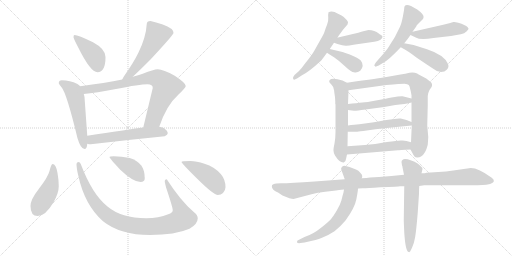
t = 0.00 s
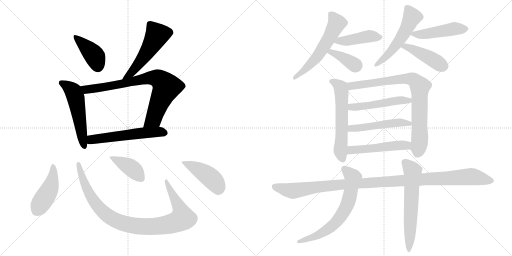
t = 3.32 s
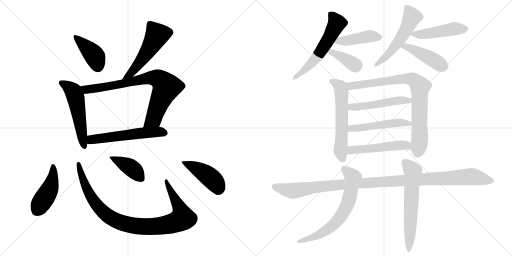
t = 6.63 s
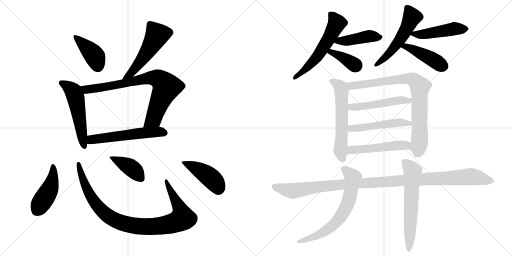
t = 9.95 s
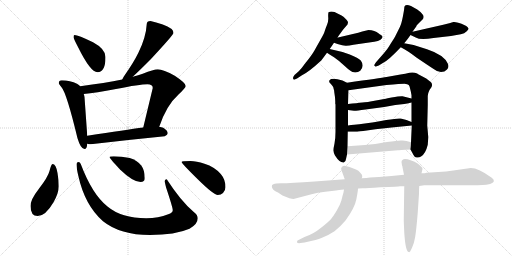
t = 13.26 s
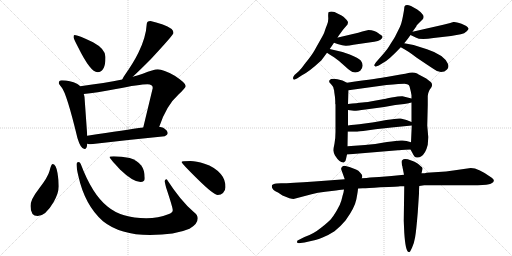
t = 16.58 s

The animated SVG that drew these frames (rendered in a browser with its animation timeline set to each time). Animation: 23 CSS @keyframes rules; one cycle of 16.58 s.

<svg version="1.1" viewBox="0 0 2048 1024" xmlns="http://www.w3.org/2000/svg">
  <g stroke="lightgray" stroke-dasharray="1,1" stroke-width="1" transform="scale(4, 4)">
    <line x1="0" y1="0" x2="256" y2="256"></line>
    <line x1="256" y1="0" x2="0" y2="256"></line>
    <line x1="128" y1="0" x2="128" y2="256"></line>
    <line x1="0" y1="128" x2="256" y2="128"></line>
    <line x1="256" y1="0" x2="512" y2="256"></line>
    <line x1="512" y1="0" x2="256" y2="256"></line>
    <line x1="384" y1="0" x2="384" y2="256"></line>
    <line x1="256" y1="128" x2="512" y2="128"></line>
  </g>
<g transform="scale(1, -1) translate(0, -850)">
   <style type="text/css">
    @keyframes keyframes0 {
      from {
       stroke: black;
       stroke-dashoffset: 409;
       stroke-width: 128;
       }
       57% {
       animation-timing-function: step-end;
       stroke: black;
       stroke-dashoffset: 0;
       stroke-width: 128;
       }
       to {
       stroke: black;
       stroke-width: 1024;
       }
       }
       #make-me-a-hanzi-animation-0 {
         animation: keyframes0 0.582845s both;
         animation-delay: 0.000000s;
         animation-timing-function: linear;
       }
    @keyframes keyframes1 {
      from {
       stroke: black;
       stroke-dashoffset: 536;
       stroke-width: 128;
       }
       64% {
       animation-timing-function: step-end;
       stroke: black;
       stroke-dashoffset: 0;
       stroke-width: 128;
       }
       to {
       stroke: black;
       stroke-width: 1024;
       }
       }
       #make-me-a-hanzi-animation-1 {
         animation: keyframes1 0.686198s both;
         animation-delay: 0.582845s;
         animation-timing-function: linear;
       }
    @keyframes keyframes2 {
      from {
       stroke: black;
       stroke-dashoffset: 542;
       stroke-width: 128;
       }
       64% {
       animation-timing-function: step-end;
       stroke: black;
       stroke-dashoffset: 0;
       stroke-width: 128;
       }
       to {
       stroke: black;
       stroke-width: 1024;
       }
       }
       #make-me-a-hanzi-animation-2 {
         animation: keyframes2 0.691081s both;
         animation-delay: 1.269043s;
         animation-timing-function: linear;
       }
    @keyframes keyframes3 {
      from {
       stroke: black;
       stroke-dashoffset: 797;
       stroke-width: 128;
       }
       72% {
       animation-timing-function: step-end;
       stroke: black;
       stroke-dashoffset: 0;
       stroke-width: 128;
       }
       to {
       stroke: black;
       stroke-width: 1024;
       }
       }
       #make-me-a-hanzi-animation-3 {
         animation: keyframes3 0.898600s both;
         animation-delay: 1.960124s;
         animation-timing-function: linear;
       }
    @keyframes keyframes4 {
      from {
       stroke: black;
       stroke-dashoffset: 566;
       stroke-width: 128;
       }
       65% {
       animation-timing-function: step-end;
       stroke: black;
       stroke-dashoffset: 0;
       stroke-width: 128;
       }
       to {
       stroke: black;
       stroke-width: 1024;
       }
       }
       #make-me-a-hanzi-animation-4 {
         animation: keyframes4 0.710612s both;
         animation-delay: 2.858724s;
         animation-timing-function: linear;
       }
    @keyframes keyframes5 {
      from {
       stroke: black;
       stroke-dashoffset: 448;
       stroke-width: 128;
       }
       59% {
       animation-timing-function: step-end;
       stroke: black;
       stroke-dashoffset: 0;
       stroke-width: 128;
       }
       to {
       stroke: black;
       stroke-width: 1024;
       }
       }
       #make-me-a-hanzi-animation-5 {
         animation: keyframes5 0.614583s both;
         animation-delay: 3.569336s;
         animation-timing-function: linear;
       }
    @keyframes keyframes6 {
      from {
       stroke: black;
       stroke-dashoffset: 970;
       stroke-width: 128;
       }
       76% {
       animation-timing-function: step-end;
       stroke: black;
       stroke-dashoffset: 0;
       stroke-width: 128;
       }
       to {
       stroke: black;
       stroke-width: 1024;
       }
       }
       #make-me-a-hanzi-animation-6 {
         animation: keyframes6 1.039388s both;
         animation-delay: 4.183919s;
         animation-timing-function: linear;
       }
    @keyframes keyframes7 {
      from {
       stroke: black;
       stroke-dashoffset: 409;
       stroke-width: 128;
       }
       57% {
       animation-timing-function: step-end;
       stroke: black;
       stroke-dashoffset: 0;
       stroke-width: 128;
       }
       to {
       stroke: black;
       stroke-width: 1024;
       }
       }
       #make-me-a-hanzi-animation-7 {
         animation: keyframes7 0.582845s both;
         animation-delay: 5.223307s;
         animation-timing-function: linear;
       }
    @keyframes keyframes8 {
      from {
       stroke: black;
       stroke-dashoffset: 443;
       stroke-width: 128;
       }
       59% {
       animation-timing-function: step-end;
       stroke: black;
       stroke-dashoffset: 0;
       stroke-width: 128;
       }
       to {
       stroke: black;
       stroke-width: 1024;
       }
       }
       #make-me-a-hanzi-animation-8 {
         animation: keyframes8 0.610514s both;
         animation-delay: 5.806152s;
         animation-timing-function: linear;
       }
    @keyframes keyframes9 {
      from {
       stroke: black;
       stroke-dashoffset: 579;
       stroke-width: 128;
       }
       65% {
       animation-timing-function: step-end;
       stroke: black;
       stroke-dashoffset: 0;
       stroke-width: 128;
       }
       to {
       stroke: black;
       stroke-width: 1024;
       }
       }
       #make-me-a-hanzi-animation-9 {
         animation: keyframes9 0.721191s both;
         animation-delay: 6.416666s;
         animation-timing-function: linear;
       }
    @keyframes keyframes10 {
      from {
       stroke: black;
       stroke-dashoffset: 434;
       stroke-width: 128;
       }
       59% {
       animation-timing-function: step-end;
       stroke: black;
       stroke-dashoffset: 0;
       stroke-width: 128;
       }
       to {
       stroke: black;
       stroke-width: 1024;
       }
       }
       #make-me-a-hanzi-animation-10 {
         animation: keyframes10 0.603190s both;
         animation-delay: 7.137857s;
         animation-timing-function: linear;
       }
    @keyframes keyframes11 {
      from {
       stroke: black;
       stroke-dashoffset: 379;
       stroke-width: 128;
       }
       55% {
       animation-timing-function: step-end;
       stroke: black;
       stroke-dashoffset: 0;
       stroke-width: 128;
       }
       to {
       stroke: black;
       stroke-width: 1024;
       }
       }
       #make-me-a-hanzi-animation-11 {
         animation: keyframes11 0.558431s both;
         animation-delay: 7.741047s;
         animation-timing-function: linear;
       }
    @keyframes keyframes12 {
      from {
       stroke: black;
       stroke-dashoffset: 534;
       stroke-width: 128;
       }
       63% {
       animation-timing-function: step-end;
       stroke: black;
       stroke-dashoffset: 0;
       stroke-width: 128;
       }
       to {
       stroke: black;
       stroke-width: 1024;
       }
       }
       #make-me-a-hanzi-animation-12 {
         animation: keyframes12 0.684570s both;
         animation-delay: 8.299478s;
         animation-timing-function: linear;
       }
    @keyframes keyframes13 {
      from {
       stroke: black;
       stroke-dashoffset: 473;
       stroke-width: 128;
       }
       61% {
       animation-timing-function: step-end;
       stroke: black;
       stroke-dashoffset: 0;
       stroke-width: 128;
       }
       to {
       stroke: black;
       stroke-width: 1024;
       }
       }
       #make-me-a-hanzi-animation-13 {
         animation: keyframes13 0.634928s both;
         animation-delay: 8.984048s;
         animation-timing-function: linear;
       }
    @keyframes keyframes14 {
      from {
       stroke: black;
       stroke-dashoffset: 439;
       stroke-width: 128;
       }
       59% {
       animation-timing-function: step-end;
       stroke: black;
       stroke-dashoffset: 0;
       stroke-width: 128;
       }
       to {
       stroke: black;
       stroke-width: 1024;
       }
       }
       #make-me-a-hanzi-animation-14 {
         animation: keyframes14 0.607259s both;
         animation-delay: 9.618976s;
         animation-timing-function: linear;
       }
    @keyframes keyframes15 {
      from {
       stroke: black;
       stroke-dashoffset: 592;
       stroke-width: 128;
       }
       66% {
       animation-timing-function: step-end;
       stroke: black;
       stroke-dashoffset: 0;
       stroke-width: 128;
       }
       to {
       stroke: black;
       stroke-width: 1024;
       }
       }
       #make-me-a-hanzi-animation-15 {
         animation: keyframes15 0.731771s both;
         animation-delay: 10.226235s;
         animation-timing-function: linear;
       }
    @keyframes keyframes16 {
      from {
       stroke: black;
       stroke-dashoffset: 824;
       stroke-width: 128;
       }
       73% {
       animation-timing-function: step-end;
       stroke: black;
       stroke-dashoffset: 0;
       stroke-width: 128;
       }
       to {
       stroke: black;
       stroke-width: 1024;
       }
       }
       #make-me-a-hanzi-animation-16 {
         animation: keyframes16 0.920573s both;
         animation-delay: 10.958006s;
         animation-timing-function: linear;
       }
    @keyframes keyframes17 {
      from {
       stroke: black;
       stroke-dashoffset: 503;
       stroke-width: 128;
       }
       62% {
       animation-timing-function: step-end;
       stroke: black;
       stroke-dashoffset: 0;
       stroke-width: 128;
       }
       to {
       stroke: black;
       stroke-width: 1024;
       }
       }
       #make-me-a-hanzi-animation-17 {
         animation: keyframes17 0.659342s both;
         animation-delay: 11.878579s;
         animation-timing-function: linear;
       }
    @keyframes keyframes18 {
      from {
       stroke: black;
       stroke-dashoffset: 504;
       stroke-width: 128;
       }
       62% {
       animation-timing-function: step-end;
       stroke: black;
       stroke-dashoffset: 0;
       stroke-width: 128;
       }
       to {
       stroke: black;
       stroke-width: 1024;
       }
       }
       #make-me-a-hanzi-animation-18 {
         animation: keyframes18 0.660156s both;
         animation-delay: 12.537921s;
         animation-timing-function: linear;
       }
    @keyframes keyframes19 {
      from {
       stroke: black;
       stroke-dashoffset: 505;
       stroke-width: 128;
       }
       62% {
       animation-timing-function: step-end;
       stroke: black;
       stroke-dashoffset: 0;
       stroke-width: 128;
       }
       to {
       stroke: black;
       stroke-width: 1024;
       }
       }
       #make-me-a-hanzi-animation-19 {
         animation: keyframes19 0.660970s both;
         animation-delay: 13.198077s;
         animation-timing-function: linear;
       }
    @keyframes keyframes20 {
      from {
       stroke: black;
       stroke-dashoffset: 1129;
       stroke-width: 128;
       }
       79% {
       animation-timing-function: step-end;
       stroke: black;
       stroke-dashoffset: 0;
       stroke-width: 128;
       }
       to {
       stroke: black;
       stroke-width: 1024;
       }
       }
       #make-me-a-hanzi-animation-20 {
         animation: keyframes20 1.168783s both;
         animation-delay: 13.859047s;
         animation-timing-function: linear;
       }
    @keyframes keyframes21 {
      from {
       stroke: black;
       stroke-dashoffset: 670;
       stroke-width: 128;
       }
       69% {
       animation-timing-function: step-end;
       stroke: black;
       stroke-dashoffset: 0;
       stroke-width: 128;
       }
       to {
       stroke: black;
       stroke-width: 1024;
       }
       }
       #make-me-a-hanzi-animation-21 {
         animation: keyframes21 0.795247s both;
         animation-delay: 15.027830s;
         animation-timing-function: linear;
       }
    @keyframes keyframes22 {
      from {
       stroke: black;
       stroke-dashoffset: 619;
       stroke-width: 128;
       }
       67% {
       animation-timing-function: step-end;
       stroke: black;
       stroke-dashoffset: 0;
       stroke-width: 128;
       }
       to {
       stroke: black;
       stroke-width: 1024;
       }
       }
       #make-me-a-hanzi-animation-22 {
         animation: keyframes22 0.753743s both;
         animation-delay: 15.823077s;
         animation-timing-function: linear;
       }
</style>
<path d="M 298.0 710.0 Q 294.0 710.0 294.0 701.0 Q 294.0 696.0 313.0 660.0 Q 362.0 561.0 390.0 561.0 Q 422.0 561.0 422.0 622.0 Q 422.0 654.0 372.0 681.0 Q 312.0 710.0 298.0 710.0 Z" fill="lightgray"></path> 
<path d="M 602.0 766.0 Q 587.0 766.0 587.0 754.0 Q 584.0 701.0 554.0 640.0 Q 534.0 599.0 500.0 551.0 Q 492.0 540.0 489.0 532.0 C 476.0 505.0 509.0 523.0 531.0 543.0 Q 555.0 565.0 603.0 613.0 Q 694.0 711.0 694.0 718.0 Q 694.0 737.0 651.0 752.0 Q 623.0 762.0 602.0 766.0 Z" fill="lightgray"></path> 
<path d="M 321.0 505.0 Q 316.0 511.0 308.0 515.0 Q 281.0 528.0 247.0 529.0 Q 235.0 529.0 235.0 517.0 Q 236.0 514.0 246.0 501.0 Q 266.0 479.0 310.0 297.0 Q 323.0 254.0 338.0 254.0 Q 348.0 254.0 349.0 275.0 L 349.0 307.0 L 338.0 462.0 Q 337.0 468.0 335.0 474.0 L 321.0 505.0 Z" fill="lightgray"></path> 
<path d="M 489.0 532.0 Q 421.0 518.0 321.0 505.0 C 291.0 501.0 305.0 471.0 335.0 474.0 Q 383.0 479.0 464.0 494.0 Q 559.0 513.0 590.0 513.0 Q 611.0 513.0 611.0 498.0 L 573.0 340.0 C 566.0 311.0 627.0 315.0 637.0 343.0 Q 666.0 429.0 713.0 471.0 Q 743.0 499.0 743.0 506.0 Q 743.0 518.0 699.0 547.0 Q 653.0 573.0 631.0 573.0 Q 615.0 573.0 571.0 555.0 Q 554.0 549.0 531.0 543.0 L 489.0 532.0 Z" fill="lightgray"></path> 
<path d="M 349.0 275.0 Q 356.0 273.0 363.0 273.0 Q 507.0 290.0 659.0 305.0 Q 671.0 311.0 671.0 317.0 Q 671.0 328.0 653.0 339.0 Q 646.0 342.0 637.0 343.0 L 573.0 340.0 Q 507.0 331.0 349.0 307.0 C 319.0 302.0 319.0 280.0 349.0 275.0 Z" fill="lightgray"></path> 
<path d="M 210.0 194.0 Q 205.0 194.0 198.0 166.0 Q 192.0 142.0 155.0 94.0 Q 122.0 52.0 122.0 26.0 Q 122.0 -14.0 151.0 -14.0 Q 182.0 -14.0 214.0 41.0 Q 235.0 78.0 235.0 105.0 Q 235.0 130.0 230.0 158.0 Q 224.0 194.0 210.0 194.0 Z" fill="lightgray"></path> 
<path d="M 315.0 202.0 Q 306.0 202.0 306.0 194.0 Q 306.0 177.0 313.0 148.0 Q 339.0 29.0 412.0 -35.0 Q 481.0 -90.0 600.0 -90.0 Q 701.0 -90.0 758.0 -65.0 Q 791.0 -46.0 791.0 -23.0 Q 791.0 -10.0 775.0 2.0 Q 723.0 46.0 667.0 133.0 Q 659.0 133.0 659.0 126.0 Q 659.0 120.0 665.0 98.0 Q 691.0 20.0 691.0 9.0 Q 691.0 -1.0 673.0 -7.0 Q 634.0 -23.0 585.0 -23.0 Q 486.0 -23.0 430.0 24.0 Q 369.0 72.0 323.0 194.0 Q 319.0 202.0 315.0 202.0 Z" fill="lightgray"></path> 
<path d="M 455.0 225.0 Q 438.0 225.0 438.0 221.0 Q 438.0 218.0 480.0 172.0 Q 532.0 122.0 562.0 122.0 Q 579.0 122.0 579.0 137.0 Q 579.0 169.0 565.0 188.0 Q 548.0 209.0 519.0 218.0 Q 486.0 225.0 455.0 225.0 Z" fill="lightgray"></path> 
<path d="M 762.0 206.0 Q 726.0 206.0 726.0 202.0 Q 726.0 197.0 792.0 132.0 Q 855.0 70.0 871.0 70.0 Q 884.0 70.0 892.0 78.0 Q 902.0 89.0 902.0 101.0 Q 902.0 132.0 883.0 154.0 Q 859.0 182.0 818.0 195.0 Q 785.0 206.0 762.0 206.0 Z" fill="lightgray"></path> 
<path d="M 1319.0 654.0 Q 1328.0 667.0 1336.0 679.0 L 1350.0 700.0 L 1356.0 709.0 L 1372.0 731.0 L 1390.0 752.0 L 1392.0 760.0 Q 1392.0 764.0 1386.0 771.0 L 1375.0 782.0 Q 1369.0 788.0 1352.0 795.0 Q 1329.0 809.0 1314.0 801.0 Q 1312.0 793.0 1313.0 779.5 Q 1314.0 766.0 1308.5 752.0 Q 1303.0 738.0 1301.0 732.0 Q 1299.0 726.0 1297.0 720.0 Q 1295.0 714.0 1282.5 692.0 Q 1270.0 670.0 1259.0 650.5 Q 1248.0 631.0 1221.0 597.0 Q 1206.0 576.0 1196.0 566.0 L 1178.0 550.0 Q 1172.0 542.0 1172.0 538.0 Q 1172.0 526.0 1188.0 536.0 L 1208.0 549.0 Q 1235.0 562.0 1285.0 608.0 Q 1297.0 624.0 1308.0 639.0 L 1319.0 654.0 Z" fill="lightgray"></path> 
<path d="M 1336.0 679.0 L 1350.0 674.0 Q 1374.0 666.0 1385.0 667.0 Q 1396.0 668.0 1414.0 671.0 L 1497.0 683.0 Q 1513.0 686.0 1522.0 691.0 Q 1537.0 703.0 1524.0 710.0 Q 1518.0 714.0 1515.0 716.0 Q 1499.0 730.0 1474.0 730.0 L 1449.0 724.0 L 1433.0 719.0 L 1352.0 700.0 L 1350.0 700.0 C 1320.0 695.0 1308.0 689.0 1336.0 679.0 Z" fill="lightgray"></path> 
<path d="M 1308.0 639.0 Q 1315.0 634.0 1336.0 621.0 Q 1357.0 607.0 1381.0 584.0 Q 1405.0 561.0 1416.0 561.0 Q 1429.0 558.0 1441.0 567.0 Q 1459.0 587.0 1443.0 608.0 Q 1434.0 618.0 1399.0 632.0 Q 1364.0 645.0 1319.0 654.0 C 1290.0 660.0 1283.0 656.0 1308.0 639.0 Z" fill="lightgray"></path> 
<path d="M 1617.0 818.0 Q 1617.0 813.0 1611.5 784.0 Q 1606.0 755.0 1599.0 741.0 L 1580.0 703.0 Q 1576.0 696.0 1569.5 686.0 Q 1563.0 676.0 1556.5 665.0 Q 1550.0 654.0 1538.0 640.0 L 1504.0 601.0 Q 1496.0 590.0 1497.0 588.0 Q 1501.0 584.0 1502.5 583.5 Q 1504.0 583.0 1515.0 588.0 L 1533.0 599.0 Q 1554.0 609.0 1603.0 661.0 L 1617.0 677.0 Q 1632.0 695.0 1642.0 710.0 L 1650.0 723.0 L 1665.0 744.0 Q 1665.0 747.0 1671.0 753.0 L 1690.0 772.0 Q 1694.0 776.0 1694.0 780.0 Q 1698.0 791.0 1669.0 812.0 L 1644.0 826.0 Q 1617.0 836.0 1617.0 818.0 Z" fill="lightgray"></path> 
<path d="M 1642.0 710.0 L 1663.0 700.0 Q 1681.0 689.0 1734.0 698.0 L 1804.0 706.0 L 1843.0 713.0 Q 1858.0 716.0 1867.0 725.0 Q 1875.0 733.0 1874.0 736.0 Q 1870.0 746.0 1846.0 755.0 Q 1821.0 764.0 1814.0 762.0 Q 1806.0 760.0 1801.0 758.0 L 1773.0 751.0 L 1650.0 723.0 C 1626.0 718.0 1626.0 718.0 1642.0 710.0 Z" fill="lightgray"></path> 
<path d="M 1603.0 661.0 Q 1631.0 647.0 1667.0 619.0 Q 1713.0 588.0 1733.0 575.0 Q 1749.0 562.0 1764.0 562.0 Q 1779.0 562.0 1788.0 572.0 Q 1797.0 581.0 1792.0 594.0 Q 1778.0 630.0 1708.0 653.0 Q 1662.0 672.0 1617.0 677.0 C 1587.0 681.0 1576.0 675.0 1603.0 661.0 Z" fill="lightgray"></path> 
<path d="M 1327.0 510.0 Q 1335.0 502.0 1335.0 493.0 Q 1337.0 489.0 1337.0 482.0 L 1340.0 461.0 L 1341.0 445.0 L 1341.0 435.0 L 1342.0 432.0 L 1342.0 323.0 Q 1342.0 298.0 1338.0 276.0 Q 1333.0 253.0 1334.0 247.0 Q 1334.0 240.0 1340.0 228.0 Q 1359.0 198.0 1375.0 200.0 Q 1383.0 202.0 1384.0 214.0 L 1388.0 232.0 L 1390.0 265.0 L 1391.0 323.0 L 1392.0 348.0 L 1392.0 410.0 L 1392.0 434.0 L 1394.0 489.0 C 1395.0 516.0 1395.0 516.0 1388.0 519.0 L 1370.0 528.0 Q 1327.0 541.0 1318.0 529.0 Q 1315.0 523.0 1319.0 519.0 L 1327.0 510.0 Z" fill="lightgray"></path> 
<path d="M 1642.0 252.0 L 1654.0 230.0 Q 1659.0 219.0 1669.0 220.0 Q 1679.0 220.0 1684.0 224.0 Q 1702.0 234.0 1711.0 271.0 Q 1713.0 299.0 1713.0 302.0 L 1709.0 348.0 L 1711.0 430.0 L 1711.0 466.0 Q 1711.0 476.0 1718.0 490.0 L 1725.0 500.0 Q 1732.0 511.0 1724.0 521.0 L 1705.0 536.0 L 1671.0 554.0 L 1669.0 556.0 Q 1653.0 563.0 1638.0 559.0 Q 1622.0 554.0 1602.0 552.0 L 1546.0 542.0 Q 1524.0 538.0 1388.0 519.0 C 1358.0 515.0 1364.0 485.0 1394.0 489.0 L 1546.0 510.0 Q 1604.0 515.0 1618.0 515.0 Q 1631.0 514.0 1635.0 510.0 Q 1639.0 505.0 1640.0 497.0 L 1643.0 485.0 L 1646.0 469.0 L 1646.0 456.0 L 1646.0 440.0 L 1646.0 362.0 L 1647.0 348.0 L 1644.0 281.0 C 1643.0 251.0 1641.0 253.0 1642.0 252.0 Z" fill="lightgray"></path> 
<path d="M 1646.0 456.0 L 1610.0 465.0 Q 1600.0 466.0 1566.0 460.0 Q 1532.0 453.0 1526.0 452.0 L 1476.0 443.0 Q 1465.0 441.0 1392.0 434.0 C 1362.0 431.0 1362.0 414.0 1392.0 410.0 L 1416.0 407.0 Q 1421.0 406.0 1462.0 412.0 L 1537.0 422.0 L 1581.0 430.0 L 1617.0 434.0 Q 1627.0 435.0 1646.0 440.0 C 1675.0 447.0 1675.0 449.0 1646.0 456.0 Z" fill="lightgray"></path> 
<path d="M 1417.0 351.0 Q 1404.0 350.0 1392.0 348.0 C 1362.0 344.0 1361.0 323.0 1391.0 323.0 L 1426.0 323.0 Q 1429.0 323.0 1453.0 326.0 L 1502.0 333.0 L 1566.0 340.0 L 1647.0 348.0 C 1674.0 351.0 1674.0 351.0 1646.0 362.0 L 1626.0 370.0 Q 1614.0 374.0 1603.0 376.0 Q 1592.0 378.0 1545.0 370.0 Q 1497.0 361.0 1489.0 360.0 L 1437.0 353.0 L 1417.0 351.0 Z" fill="lightgray"></path> 
<path d="M 1388.0 232.0 L 1592.0 249.0 Q 1595.0 249.0 1642.0 252.0 C 1672.0 254.0 1673.0 273.0 1644.0 281.0 L 1626.0 286.0 L 1610.0 288.0 Q 1598.0 290.0 1548.0 282.0 Q 1498.0 273.0 1460.0 270.0 L 1390.0 265.0 C 1360.0 263.0 1358.0 230.0 1388.0 232.0 Z" fill="lightgray"></path> 
<path d="M 1911.0 109.0 Q 1953.0 111.0 1963.0 115.0 Q 1986.0 124.0 1967.0 139.0 Q 1914.0 178.0 1883.0 178.0 L 1813.0 168.0 Q 1785.0 163.0 1753.0 162.0 L 1706.0 159.0 Q 1702.0 157.0 1686.0 157.0 L 1616.0 151.0 L 1566.0 146.0 L 1516.0 142.0 L 1480.0 140.0 Q 1468.0 138.0 1447.0 137.0 L 1379.0 133.0 L 1258.0 124.0 Q 1162.0 117.0 1124.0 117.0 L 1106.0 116.0 Q 1090.0 114.0 1088.0 109.0 Q 1086.0 101.0 1090.0 96.0 Q 1093.0 88.0 1112.0 80.0 L 1130.0 68.0 Q 1163.0 54.0 1174.0 54.0 L 1246.0 73.0 Q 1270.0 80.0 1301.0 83.0 L 1344.0 88.0 Q 1372.0 92.0 1376.0 92.0 L 1432.0 96.0 L 1451.0 97.0 Q 1468.0 97.0 1521.0 101.0 Q 1597.0 104.0 1600.0 105.0 L 1617.0 105.0 L 1677.0 106.0 L 1697.0 109.0 L 1911.0 109.0 Z" fill="lightgray"></path> 
<path d="M 1447.0 137.0 L 1449.0 143.0 Q 1451.0 149.0 1442.0 158.0 Q 1434.0 169.0 1424.0 172.0 L 1398.0 182.0 L 1378.0 187.0 Q 1372.0 187.0 1367.5 182.5 Q 1363.0 178.0 1365.0 172.0 L 1379.0 133.0 L 1376.0 92.0 L 1374.0 80.0 L 1370.0 66.0 Q 1370.0 65.0 1365.5 48.5 Q 1361.0 32.0 1347.0 8.0 Q 1333.0 -16.0 1323.5 -26.5 Q 1314.0 -37.0 1283.0 -62.0 Q 1252.0 -87.0 1218.0 -98.0 L 1196.0 -109.0 Q 1186.0 -113.0 1188.0 -118.5 Q 1190.0 -124.0 1202.0 -122.0 L 1218.0 -120.0 L 1253.0 -112.0 Q 1260.0 -111.0 1288.0 -100.5 Q 1316.0 -90.0 1338.0 -75.0 Q 1363.0 -55.0 1382.0 -32.0 Q 1419.0 19.0 1425.5 53.0 Q 1432.0 87.0 1432.0 96.0 L 1447.0 137.0 Z" fill="lightgray"></path> 
<path d="M 1686.0 157.0 L 1690.0 174.0 Q 1692.0 179.0 1682.0 186.0 Q 1674.0 198.0 1645.0 208.5 Q 1616.0 219.0 1610.0 210.0 Q 1606.0 209.0 1606.0 202.0 L 1608.0 188.0 Q 1610.0 186.0 1610.0 181.0 L 1616.0 151.0 L 1617.0 105.0 L 1615.0 -33.0 L 1617.0 -80.0 Q 1622.0 -158.0 1635.0 -158.0 Q 1637.0 -160.0 1641.0 -155.0 L 1648.0 -141.0 Q 1656.0 -125.0 1660.5 -99.0 Q 1665.0 -73.0 1671.0 0.0 L 1676.0 76.0 Q 1676.0 96.0 1677.0 106.0 L 1686.0 157.0 Z" fill="lightgray"></path> 
      <clipPath id="make-me-a-hanzi-clip-0">
      <path d="M 298.0 710.0 Q 294.0 710.0 294.0 701.0 Q 294.0 696.0 313.0 660.0 Q 362.0 561.0 390.0 561.0 Q 422.0 561.0 422.0 622.0 Q 422.0 654.0 372.0 681.0 Q 312.0 710.0 298.0 710.0 Z" fill="lightgray"></path>
      </clipPath>
      <path clip-path="url(#make-me-a-hanzi-clip-0)" d="M 301.0 703.0 L 378.0 627.0 L 391.0 584.0 " fill="none" id="make-me-a-hanzi-animation-0" stroke-dasharray="281 562" stroke-linecap="round"></path>

      <clipPath id="make-me-a-hanzi-clip-1">
      <path d="M 602.0 766.0 Q 587.0 766.0 587.0 754.0 Q 584.0 701.0 554.0 640.0 Q 534.0 599.0 500.0 551.0 Q 492.0 540.0 489.0 532.0 C 476.0 505.0 509.0 523.0 531.0 543.0 Q 555.0 565.0 603.0 613.0 Q 694.0 711.0 694.0 718.0 Q 694.0 737.0 651.0 752.0 Q 623.0 762.0 602.0 766.0 Z" fill="lightgray"></path>
      </clipPath>
      <path clip-path="url(#make-me-a-hanzi-clip-1)" d="M 685.0 720.0 L 628.0 710.0 L 578.0 625.0 L 521.0 554.0 L 496.0 534.0 " fill="none" id="make-me-a-hanzi-animation-1" stroke-dasharray="408 816" stroke-linecap="round"></path>

      <clipPath id="make-me-a-hanzi-clip-2">
      <path d="M 321.0 505.0 Q 316.0 511.0 308.0 515.0 Q 281.0 528.0 247.0 529.0 Q 235.0 529.0 235.0 517.0 Q 236.0 514.0 246.0 501.0 Q 266.0 479.0 310.0 297.0 Q 323.0 254.0 338.0 254.0 Q 348.0 254.0 349.0 275.0 L 349.0 307.0 L 338.0 462.0 Q 337.0 468.0 335.0 474.0 L 321.0 505.0 Z" fill="lightgray"></path>
      </clipPath>
      <path clip-path="url(#make-me-a-hanzi-clip-2)" d="M 244.0 519.0 L 289.0 489.0 L 301.0 465.0 L 337.0 263.0 " fill="none" id="make-me-a-hanzi-animation-2" stroke-dasharray="414 828" stroke-linecap="round"></path>

      <clipPath id="make-me-a-hanzi-clip-3">
      <path d="M 489.0 532.0 Q 421.0 518.0 321.0 505.0 C 291.0 501.0 305.0 471.0 335.0 474.0 Q 383.0 479.0 464.0 494.0 Q 559.0 513.0 590.0 513.0 Q 611.0 513.0 611.0 498.0 L 573.0 340.0 C 566.0 311.0 627.0 315.0 637.0 343.0 Q 666.0 429.0 713.0 471.0 Q 743.0 499.0 743.0 506.0 Q 743.0 518.0 699.0 547.0 Q 653.0 573.0 631.0 573.0 Q 615.0 573.0 571.0 555.0 Q 554.0 549.0 531.0 543.0 L 489.0 532.0 Z" fill="lightgray"></path>
      </clipPath>
      <path clip-path="url(#make-me-a-hanzi-clip-3)" d="M 330.0 503.0 L 345.0 492.0 L 362.0 493.0 L 494.0 515.0 L 589.0 538.0 L 637.0 533.0 L 666.0 503.0 L 614.0 374.0 L 579.0 346.0 " fill="none" id="make-me-a-hanzi-animation-3" stroke-dasharray="669 1338" stroke-linecap="round"></path>

      <clipPath id="make-me-a-hanzi-clip-4">
      <path d="M 349.0 275.0 Q 356.0 273.0 363.0 273.0 Q 507.0 290.0 659.0 305.0 Q 671.0 311.0 671.0 317.0 Q 671.0 328.0 653.0 339.0 Q 646.0 342.0 637.0 343.0 L 573.0 340.0 Q 507.0 331.0 349.0 307.0 C 319.0 302.0 319.0 280.0 349.0 275.0 Z" fill="lightgray"></path>
      </clipPath>
      <path clip-path="url(#make-me-a-hanzi-clip-4)" d="M 357.0 280.0 L 367.0 291.0 L 420.0 300.0 L 580.0 319.0 L 660.0 319.0 " fill="none" id="make-me-a-hanzi-animation-4" stroke-dasharray="438 876" stroke-linecap="round"></path>

      <clipPath id="make-me-a-hanzi-clip-5">
      <path d="M 210.0 194.0 Q 205.0 194.0 198.0 166.0 Q 192.0 142.0 155.0 94.0 Q 122.0 52.0 122.0 26.0 Q 122.0 -14.0 151.0 -14.0 Q 182.0 -14.0 214.0 41.0 Q 235.0 78.0 235.0 105.0 Q 235.0 130.0 230.0 158.0 Q 224.0 194.0 210.0 194.0 Z" fill="lightgray"></path>
      </clipPath>
      <path clip-path="url(#make-me-a-hanzi-clip-5)" d="M 212.0 187.0 L 213.0 148.0 L 202.0 102.0 L 149.0 11.0 " fill="none" id="make-me-a-hanzi-animation-5" stroke-dasharray="320 640" stroke-linecap="round"></path>

      <clipPath id="make-me-a-hanzi-clip-6">
      <path d="M 315.0 202.0 Q 306.0 202.0 306.0 194.0 Q 306.0 177.0 313.0 148.0 Q 339.0 29.0 412.0 -35.0 Q 481.0 -90.0 600.0 -90.0 Q 701.0 -90.0 758.0 -65.0 Q 791.0 -46.0 791.0 -23.0 Q 791.0 -10.0 775.0 2.0 Q 723.0 46.0 667.0 133.0 Q 659.0 133.0 659.0 126.0 Q 659.0 120.0 665.0 98.0 Q 691.0 20.0 691.0 9.0 Q 691.0 -1.0 673.0 -7.0 Q 634.0 -23.0 585.0 -23.0 Q 486.0 -23.0 430.0 24.0 Q 369.0 72.0 323.0 194.0 Q 319.0 202.0 315.0 202.0 Z" fill="lightgray"></path>
      </clipPath>
      <path clip-path="url(#make-me-a-hanzi-clip-6)" d="M 315.0 194.0 L 352.0 84.0 L 390.0 26.0 L 445.0 -22.0 L 478.0 -38.0 L 530.0 -52.0 L 646.0 -53.0 L 703.0 -39.0 L 730.0 -23.0 L 720.0 16.0 L 679.0 89.0 L 669.0 123.0 " fill="none" id="make-me-a-hanzi-animation-6" stroke-dasharray="842 1684" stroke-linecap="round"></path>

      <clipPath id="make-me-a-hanzi-clip-7">
      <path d="M 455.0 225.0 Q 438.0 225.0 438.0 221.0 Q 438.0 218.0 480.0 172.0 Q 532.0 122.0 562.0 122.0 Q 579.0 122.0 579.0 137.0 Q 579.0 169.0 565.0 188.0 Q 548.0 209.0 519.0 218.0 Q 486.0 225.0 455.0 225.0 Z" fill="lightgray"></path>
      </clipPath>
      <path clip-path="url(#make-me-a-hanzi-clip-7)" d="M 441.0 221.0 L 530.0 175.0 L 565.0 136.0 " fill="none" id="make-me-a-hanzi-animation-7" stroke-dasharray="281 562" stroke-linecap="round"></path>

      <clipPath id="make-me-a-hanzi-clip-8">
      <path d="M 762.0 206.0 Q 726.0 206.0 726.0 202.0 Q 726.0 197.0 792.0 132.0 Q 855.0 70.0 871.0 70.0 Q 884.0 70.0 892.0 78.0 Q 902.0 89.0 902.0 101.0 Q 902.0 132.0 883.0 154.0 Q 859.0 182.0 818.0 195.0 Q 785.0 206.0 762.0 206.0 Z" fill="lightgray"></path>
      </clipPath>
      <path clip-path="url(#make-me-a-hanzi-clip-8)" d="M 729.0 202.0 L 777.0 181.0 L 834.0 146.0 L 861.0 120.0 L 873.0 92.0 " fill="none" id="make-me-a-hanzi-animation-8" stroke-dasharray="315 630" stroke-linecap="round"></path>

      <clipPath id="make-me-a-hanzi-clip-9">
      <path d="M 1319.0 654.0 Q 1328.0 667.0 1336.0 679.0 L 1350.0 700.0 L 1356.0 709.0 L 1372.0 731.0 L 1390.0 752.0 L 1392.0 760.0 Q 1392.0 764.0 1386.0 771.0 L 1375.0 782.0 Q 1369.0 788.0 1352.0 795.0 Q 1329.0 809.0 1314.0 801.0 Q 1312.0 793.0 1313.0 779.5 Q 1314.0 766.0 1308.5 752.0 Q 1303.0 738.0 1301.0 732.0 Q 1299.0 726.0 1297.0 720.0 Q 1295.0 714.0 1282.5 692.0 Q 1270.0 670.0 1259.0 650.5 Q 1248.0 631.0 1221.0 597.0 Q 1206.0 576.0 1196.0 566.0 L 1178.0 550.0 Q 1172.0 542.0 1172.0 538.0 Q 1172.0 526.0 1188.0 536.0 L 1208.0 549.0 Q 1235.0 562.0 1285.0 608.0 Q 1297.0 624.0 1308.0 639.0 L 1319.0 654.0 Z" fill="lightgray"></path>
      </clipPath>
      <path clip-path="url(#make-me-a-hanzi-clip-9)" d="M 1321.0 795.0 L 1347.0 757.0 L 1324.0 710.0 L 1261.0 615.0 L 1180.0 539.0 " fill="none" id="make-me-a-hanzi-animation-9" stroke-dasharray="451 902" stroke-linecap="round"></path>

      <clipPath id="make-me-a-hanzi-clip-10">
      <path d="M 1336.0 679.0 L 1350.0 674.0 Q 1374.0 666.0 1385.0 667.0 Q 1396.0 668.0 1414.0 671.0 L 1497.0 683.0 Q 1513.0 686.0 1522.0 691.0 Q 1537.0 703.0 1524.0 710.0 Q 1518.0 714.0 1515.0 716.0 Q 1499.0 730.0 1474.0 730.0 L 1449.0 724.0 L 1433.0 719.0 L 1352.0 700.0 L 1350.0 700.0 C 1320.0 695.0 1308.0 689.0 1336.0 679.0 Z" fill="lightgray"></path>
      </clipPath>
      <path clip-path="url(#make-me-a-hanzi-clip-10)" d="M 1345.0 681.0 L 1479.0 706.0 L 1520.0 701.0 " fill="none" id="make-me-a-hanzi-animation-10" stroke-dasharray="306 612" stroke-linecap="round"></path>

      <clipPath id="make-me-a-hanzi-clip-11">
      <path d="M 1308.0 639.0 Q 1315.0 634.0 1336.0 621.0 Q 1357.0 607.0 1381.0 584.0 Q 1405.0 561.0 1416.0 561.0 Q 1429.0 558.0 1441.0 567.0 Q 1459.0 587.0 1443.0 608.0 Q 1434.0 618.0 1399.0 632.0 Q 1364.0 645.0 1319.0 654.0 C 1290.0 660.0 1283.0 656.0 1308.0 639.0 Z" fill="lightgray"></path>
      </clipPath>
      <path clip-path="url(#make-me-a-hanzi-clip-11)" d="M 1314.0 641.0 L 1364.0 624.0 L 1424.0 587.0 " fill="none" id="make-me-a-hanzi-animation-11" stroke-dasharray="251 502" stroke-linecap="round"></path>

      <clipPath id="make-me-a-hanzi-clip-12">
      <path d="M 1617.0 818.0 Q 1617.0 813.0 1611.5 784.0 Q 1606.0 755.0 1599.0 741.0 L 1580.0 703.0 Q 1576.0 696.0 1569.5 686.0 Q 1563.0 676.0 1556.5 665.0 Q 1550.0 654.0 1538.0 640.0 L 1504.0 601.0 Q 1496.0 590.0 1497.0 588.0 Q 1501.0 584.0 1502.5 583.5 Q 1504.0 583.0 1515.0 588.0 L 1533.0 599.0 Q 1554.0 609.0 1603.0 661.0 L 1617.0 677.0 Q 1632.0 695.0 1642.0 710.0 L 1650.0 723.0 L 1665.0 744.0 Q 1665.0 747.0 1671.0 753.0 L 1690.0 772.0 Q 1694.0 776.0 1694.0 780.0 Q 1698.0 791.0 1669.0 812.0 L 1644.0 826.0 Q 1617.0 836.0 1617.0 818.0 Z" fill="lightgray"></path>
      </clipPath>
      <path clip-path="url(#make-me-a-hanzi-clip-12)" d="M 1632.0 816.0 L 1648.0 782.0 L 1624.0 730.0 L 1582.0 666.0 L 1505.0 592.0 " fill="none" id="make-me-a-hanzi-animation-12" stroke-dasharray="406 812" stroke-linecap="round"></path>

      <clipPath id="make-me-a-hanzi-clip-13">
      <path d="M 1642.0 710.0 L 1663.0 700.0 Q 1681.0 689.0 1734.0 698.0 L 1804.0 706.0 L 1843.0 713.0 Q 1858.0 716.0 1867.0 725.0 Q 1875.0 733.0 1874.0 736.0 Q 1870.0 746.0 1846.0 755.0 Q 1821.0 764.0 1814.0 762.0 Q 1806.0 760.0 1801.0 758.0 L 1773.0 751.0 L 1650.0 723.0 C 1626.0 718.0 1626.0 718.0 1642.0 710.0 Z" fill="lightgray"></path>
      </clipPath>
      <path clip-path="url(#make-me-a-hanzi-clip-13)" d="M 1650.0 714.0 L 1704.0 714.0 L 1815.0 735.0 L 1865.0 734.0 " fill="none" id="make-me-a-hanzi-animation-13" stroke-dasharray="345 690" stroke-linecap="round"></path>

      <clipPath id="make-me-a-hanzi-clip-14">
      <path d="M 1603.0 661.0 Q 1631.0 647.0 1667.0 619.0 Q 1713.0 588.0 1733.0 575.0 Q 1749.0 562.0 1764.0 562.0 Q 1779.0 562.0 1788.0 572.0 Q 1797.0 581.0 1792.0 594.0 Q 1778.0 630.0 1708.0 653.0 Q 1662.0 672.0 1617.0 677.0 C 1587.0 681.0 1576.0 675.0 1603.0 661.0 Z" fill="lightgray"></path>
      </clipPath>
      <path clip-path="url(#make-me-a-hanzi-clip-14)" d="M 1611.0 661.0 L 1623.0 665.0 L 1651.0 654.0 L 1774.0 586.0 " fill="none" id="make-me-a-hanzi-animation-14" stroke-dasharray="311 622" stroke-linecap="round"></path>

      <clipPath id="make-me-a-hanzi-clip-15">
      <path d="M 1327.0 510.0 Q 1335.0 502.0 1335.0 493.0 Q 1337.0 489.0 1337.0 482.0 L 1340.0 461.0 L 1341.0 445.0 L 1341.0 435.0 L 1342.0 432.0 L 1342.0 323.0 Q 1342.0 298.0 1338.0 276.0 Q 1333.0 253.0 1334.0 247.0 Q 1334.0 240.0 1340.0 228.0 Q 1359.0 198.0 1375.0 200.0 Q 1383.0 202.0 1384.0 214.0 L 1388.0 232.0 L 1390.0 265.0 L 1391.0 323.0 L 1392.0 348.0 L 1392.0 410.0 L 1392.0 434.0 L 1394.0 489.0 C 1395.0 516.0 1395.0 516.0 1388.0 519.0 L 1370.0 528.0 Q 1327.0 541.0 1318.0 529.0 Q 1315.0 523.0 1319.0 519.0 L 1327.0 510.0 Z" fill="lightgray"></path>
      </clipPath>
      <path clip-path="url(#make-me-a-hanzi-clip-15)" d="M 1326.0 525.0 L 1355.0 510.0 L 1365.0 491.0 L 1368.0 356.0 L 1361.0 249.0 L 1372.0 211.0 " fill="none" id="make-me-a-hanzi-animation-15" stroke-dasharray="464 928" stroke-linecap="round"></path>

      <clipPath id="make-me-a-hanzi-clip-16">
      <path d="M 1642.0 252.0 L 1654.0 230.0 Q 1659.0 219.0 1669.0 220.0 Q 1679.0 220.0 1684.0 224.0 Q 1702.0 234.0 1711.0 271.0 Q 1713.0 299.0 1713.0 302.0 L 1709.0 348.0 L 1711.0 430.0 L 1711.0 466.0 Q 1711.0 476.0 1718.0 490.0 L 1725.0 500.0 Q 1732.0 511.0 1724.0 521.0 L 1705.0 536.0 L 1671.0 554.0 L 1669.0 556.0 Q 1653.0 563.0 1638.0 559.0 Q 1622.0 554.0 1602.0 552.0 L 1546.0 542.0 Q 1524.0 538.0 1388.0 519.0 C 1358.0 515.0 1364.0 485.0 1394.0 489.0 L 1546.0 510.0 Q 1604.0 515.0 1618.0 515.0 Q 1631.0 514.0 1635.0 510.0 Q 1639.0 505.0 1640.0 497.0 L 1643.0 485.0 L 1646.0 469.0 L 1646.0 456.0 L 1646.0 440.0 L 1646.0 362.0 L 1647.0 348.0 L 1644.0 281.0 C 1643.0 251.0 1641.0 253.0 1642.0 252.0 Z" fill="lightgray"></path>
      </clipPath>
      <path clip-path="url(#make-me-a-hanzi-clip-16)" d="M 1400.0 498.0 L 1407.0 508.0 L 1584.0 532.0 L 1638.0 535.0 L 1662.0 524.0 L 1680.0 504.0 L 1679.0 284.0 L 1668.0 235.0 " fill="none" id="make-me-a-hanzi-animation-16" stroke-dasharray="696 1392" stroke-linecap="round"></path>

      <clipPath id="make-me-a-hanzi-clip-17">
      <path d="M 1646.0 456.0 L 1610.0 465.0 Q 1600.0 466.0 1566.0 460.0 Q 1532.0 453.0 1526.0 452.0 L 1476.0 443.0 Q 1465.0 441.0 1392.0 434.0 C 1362.0 431.0 1362.0 414.0 1392.0 410.0 L 1416.0 407.0 Q 1421.0 406.0 1462.0 412.0 L 1537.0 422.0 L 1581.0 430.0 L 1617.0 434.0 Q 1627.0 435.0 1646.0 440.0 C 1675.0 447.0 1675.0 449.0 1646.0 456.0 Z" fill="lightgray"></path>
      </clipPath>
      <path clip-path="url(#make-me-a-hanzi-clip-17)" d="M 1399.0 416.0 L 1407.0 423.0 L 1449.0 423.0 L 1578.0 447.0 L 1634.0 447.0 L 1639.0 452.0 " fill="none" id="make-me-a-hanzi-animation-17" stroke-dasharray="375 750" stroke-linecap="round"></path>

      <clipPath id="make-me-a-hanzi-clip-18">
      <path d="M 1417.0 351.0 Q 1404.0 350.0 1392.0 348.0 C 1362.0 344.0 1361.0 323.0 1391.0 323.0 L 1426.0 323.0 Q 1429.0 323.0 1453.0 326.0 L 1502.0 333.0 L 1566.0 340.0 L 1647.0 348.0 C 1674.0 351.0 1674.0 351.0 1646.0 362.0 L 1626.0 370.0 Q 1614.0 374.0 1603.0 376.0 Q 1592.0 378.0 1545.0 370.0 Q 1497.0 361.0 1489.0 360.0 L 1437.0 353.0 L 1417.0 351.0 Z" fill="lightgray"></path>
      </clipPath>
      <path clip-path="url(#make-me-a-hanzi-clip-18)" d="M 1397.0 329.0 L 1405.0 336.0 L 1558.0 357.0 L 1605.0 360.0 L 1640.0 355.0 " fill="none" id="make-me-a-hanzi-animation-18" stroke-dasharray="376 752" stroke-linecap="round"></path>

      <clipPath id="make-me-a-hanzi-clip-19">
      <path d="M 1388.0 232.0 L 1592.0 249.0 Q 1595.0 249.0 1642.0 252.0 C 1672.0 254.0 1673.0 273.0 1644.0 281.0 L 1626.0 286.0 L 1610.0 288.0 Q 1598.0 290.0 1548.0 282.0 Q 1498.0 273.0 1460.0 270.0 L 1390.0 265.0 C 1360.0 263.0 1358.0 230.0 1388.0 232.0 Z" fill="lightgray"></path>
      </clipPath>
      <path clip-path="url(#make-me-a-hanzi-clip-19)" d="M 1395.0 237.0 L 1410.0 250.0 L 1562.0 267.0 L 1625.0 268.0 L 1637.0 274.0 " fill="none" id="make-me-a-hanzi-animation-19" stroke-dasharray="377 754" stroke-linecap="round"></path>

      <clipPath id="make-me-a-hanzi-clip-20">
      <path d="M 1911.0 109.0 Q 1953.0 111.0 1963.0 115.0 Q 1986.0 124.0 1967.0 139.0 Q 1914.0 178.0 1883.0 178.0 L 1813.0 168.0 Q 1785.0 163.0 1753.0 162.0 L 1706.0 159.0 Q 1702.0 157.0 1686.0 157.0 L 1616.0 151.0 L 1566.0 146.0 L 1516.0 142.0 L 1480.0 140.0 Q 1468.0 138.0 1447.0 137.0 L 1379.0 133.0 L 1258.0 124.0 Q 1162.0 117.0 1124.0 117.0 L 1106.0 116.0 Q 1090.0 114.0 1088.0 109.0 Q 1086.0 101.0 1090.0 96.0 Q 1093.0 88.0 1112.0 80.0 L 1130.0 68.0 Q 1163.0 54.0 1174.0 54.0 L 1246.0 73.0 Q 1270.0 80.0 1301.0 83.0 L 1344.0 88.0 Q 1372.0 92.0 1376.0 92.0 L 1432.0 96.0 L 1451.0 97.0 Q 1468.0 97.0 1521.0 101.0 Q 1597.0 104.0 1600.0 105.0 L 1617.0 105.0 L 1677.0 106.0 L 1697.0 109.0 L 1911.0 109.0 Z" fill="lightgray"></path>
      </clipPath>
      <path clip-path="url(#make-me-a-hanzi-clip-20)" d="M 1097.0 104.0 L 1174.0 86.0 L 1387.0 114.0 L 1881.0 144.0 L 1963.0 127.0 " fill="none" id="make-me-a-hanzi-animation-20" stroke-dasharray="1001 2002" stroke-linecap="round"></path>

      <clipPath id="make-me-a-hanzi-clip-21">
      <path d="M 1447.0 137.0 L 1449.0 143.0 Q 1451.0 149.0 1442.0 158.0 Q 1434.0 169.0 1424.0 172.0 L 1398.0 182.0 L 1378.0 187.0 Q 1372.0 187.0 1367.5 182.5 Q 1363.0 178.0 1365.0 172.0 L 1379.0 133.0 L 1376.0 92.0 L 1374.0 80.0 L 1370.0 66.0 Q 1370.0 65.0 1365.5 48.5 Q 1361.0 32.0 1347.0 8.0 Q 1333.0 -16.0 1323.5 -26.5 Q 1314.0 -37.0 1283.0 -62.0 Q 1252.0 -87.0 1218.0 -98.0 L 1196.0 -109.0 Q 1186.0 -113.0 1188.0 -118.5 Q 1190.0 -124.0 1202.0 -122.0 L 1218.0 -120.0 L 1253.0 -112.0 Q 1260.0 -111.0 1288.0 -100.5 Q 1316.0 -90.0 1338.0 -75.0 Q 1363.0 -55.0 1382.0 -32.0 Q 1419.0 19.0 1425.5 53.0 Q 1432.0 87.0 1432.0 96.0 L 1447.0 137.0 Z" fill="lightgray"></path>
      </clipPath>
      <path clip-path="url(#make-me-a-hanzi-clip-21)" d="M 1377.0 175.0 L 1412.0 140.0 L 1397.0 54.0 L 1377.0 6.0 L 1341.0 -43.0 L 1311.0 -67.0 L 1253.0 -98.0 L 1196.0 -117.0 " fill="none" id="make-me-a-hanzi-animation-21" stroke-dasharray="542 1084" stroke-linecap="round"></path>

      <clipPath id="make-me-a-hanzi-clip-22">
      <path d="M 1686.0 157.0 L 1690.0 174.0 Q 1692.0 179.0 1682.0 186.0 Q 1674.0 198.0 1645.0 208.5 Q 1616.0 219.0 1610.0 210.0 Q 1606.0 209.0 1606.0 202.0 L 1608.0 188.0 Q 1610.0 186.0 1610.0 181.0 L 1616.0 151.0 L 1617.0 105.0 L 1615.0 -33.0 L 1617.0 -80.0 Q 1622.0 -158.0 1635.0 -158.0 Q 1637.0 -160.0 1641.0 -155.0 L 1648.0 -141.0 Q 1656.0 -125.0 1660.5 -99.0 Q 1665.0 -73.0 1671.0 0.0 L 1676.0 76.0 Q 1676.0 96.0 1677.0 106.0 L 1686.0 157.0 Z" fill="lightgray"></path>
      </clipPath>
      <path clip-path="url(#make-me-a-hanzi-clip-22)" d="M 1620.0 200.0 L 1642.0 178.0 L 1651.0 157.0 L 1636.0 -152.0 " fill="none" id="make-me-a-hanzi-animation-22" stroke-dasharray="491 982" stroke-linecap="round"></path>

</g>
</svg>
